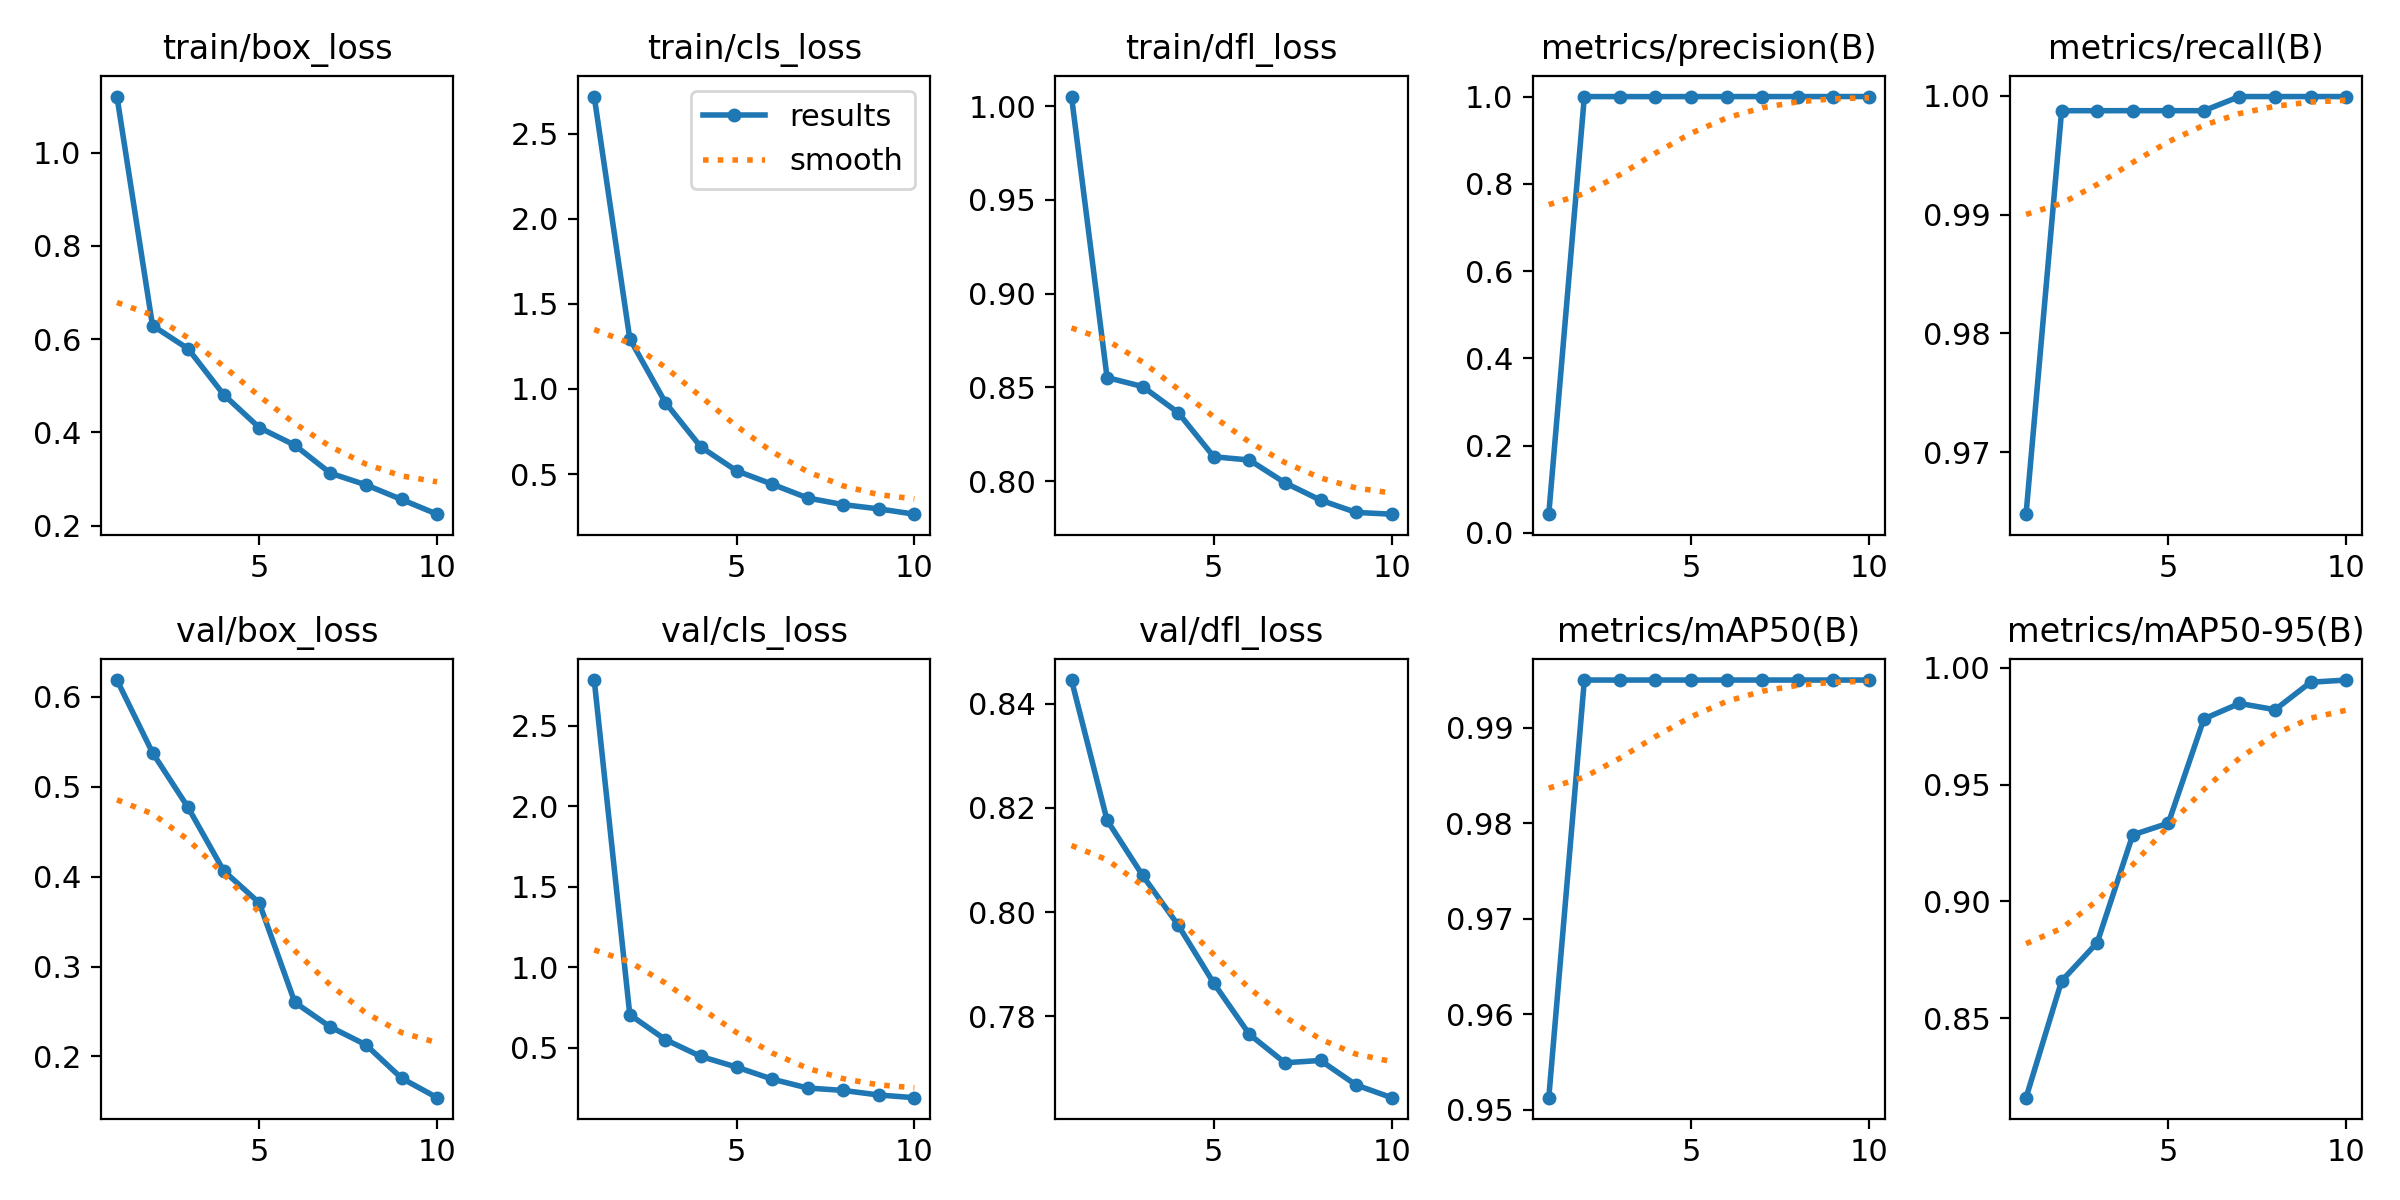

The file beside this chart, header and first rows:
epoch, time, train/box_loss, train/cls_loss, train/dfl_loss, metrics/precision(B), metrics/recall(B), metrics/mAP50(B), metrics/mAP50-95(B), val/box_loss, val/cls_loss, val/dfl_loss, lr/pg0, lr/pg1, lr/pg2
1, 569.4, 1.12, 2.717, 1.005, 0.04283, 0.9648, 0.9513, 0.8159, 0.6187, 2.786, 0.8446, 0.0006561, 0.0006561, 0.0006561
2, 1131, 0.6291, 1.294, 0.8552, 0.9999, 0.9987, 0.995, 0.8659, 0.5378, 0.7052, 0.8176, 0.001192, 0.001192, 0.001192
3, 1688, 0.5792, 0.9199, 0.8504, 0.9999, 0.9987, 0.995, 0.8823, 0.4769, 0.5503, 0.807, 0.001596, 0.001596, 0.001596
4, 2242, 0.4808, 0.6586, 0.8365, 0.9998, 0.9987, 0.995, 0.9285, 0.4066, 0.4454, 0.7975, 0.001406, 0.001406, 0.001406
5, 2792, 0.4101, 0.5189, 0.813, 0.9999, 0.9987, 0.995, 0.9335, 0.3708, 0.3796, 0.7864, 0.001208, 0.001208, 0.001208
6, 3344, 0.3724, 0.4404, 0.8112, 0.9999, 0.9987, 0.995, 0.9781, 0.2602, 0.3049, 0.7766, 0.00101, 0.00101, 0.00101
7, 3893, 0.3122, 0.3593, 0.7991, 1, 0.9999, 0.995, 0.9848, 0.2328, 0.2493, 0.7711, 0.000812, 0.000812, 0.000812
8, 4439, 0.2873, 0.3202, 0.7898, 1, 0.9999, 0.995, 0.9821, 0.2129, 0.2345, 0.7715, 0.000614, 0.000614, 0.000614
9, 4986, 0.2559, 0.2953, 0.7833, 1, 0.9999, 0.995, 0.9938, 0.1759, 0.2059, 0.7668, 0.000416, 0.000416, 0.000416
10, 5534, 0.2243, 0.2642, 0.7823, 1, 0.9999, 0.995, 0.9948, 0.1542, 0.1894, 0.7644, 0.000218, 0.000218, 0.000218
